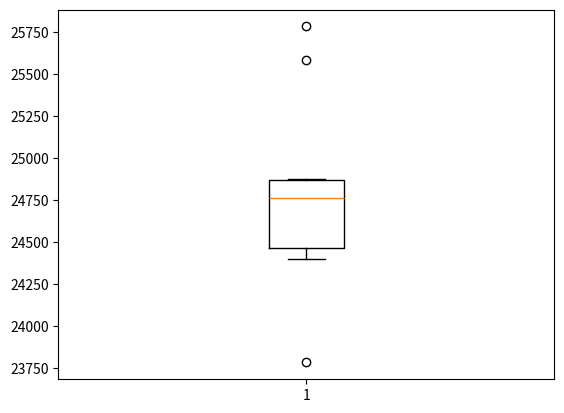

Source code (Python):
import matplotlib.pyplot as plt 

x=[452.37871038399766,
    461.495786751614,
    462.93765338084256,
    450.90121890967623,
    461.73247503131057,
    462.56074752717694,
    446.1921700083918,
    466.8265962349784,
    468.85974462357126,
    456.31035647903593]

y=[24416.48125150414,
    25582.333537552222,
    24871.927366850534,
    24859.696341694125,
    24399.890554389665,
    23784.259717218225,
    24774.733961890353,
    24607.865690061746,
    25780.968511399078,
    24748.71841295537]

plt.boxplot(y)
plt.title("")
plt.show()
